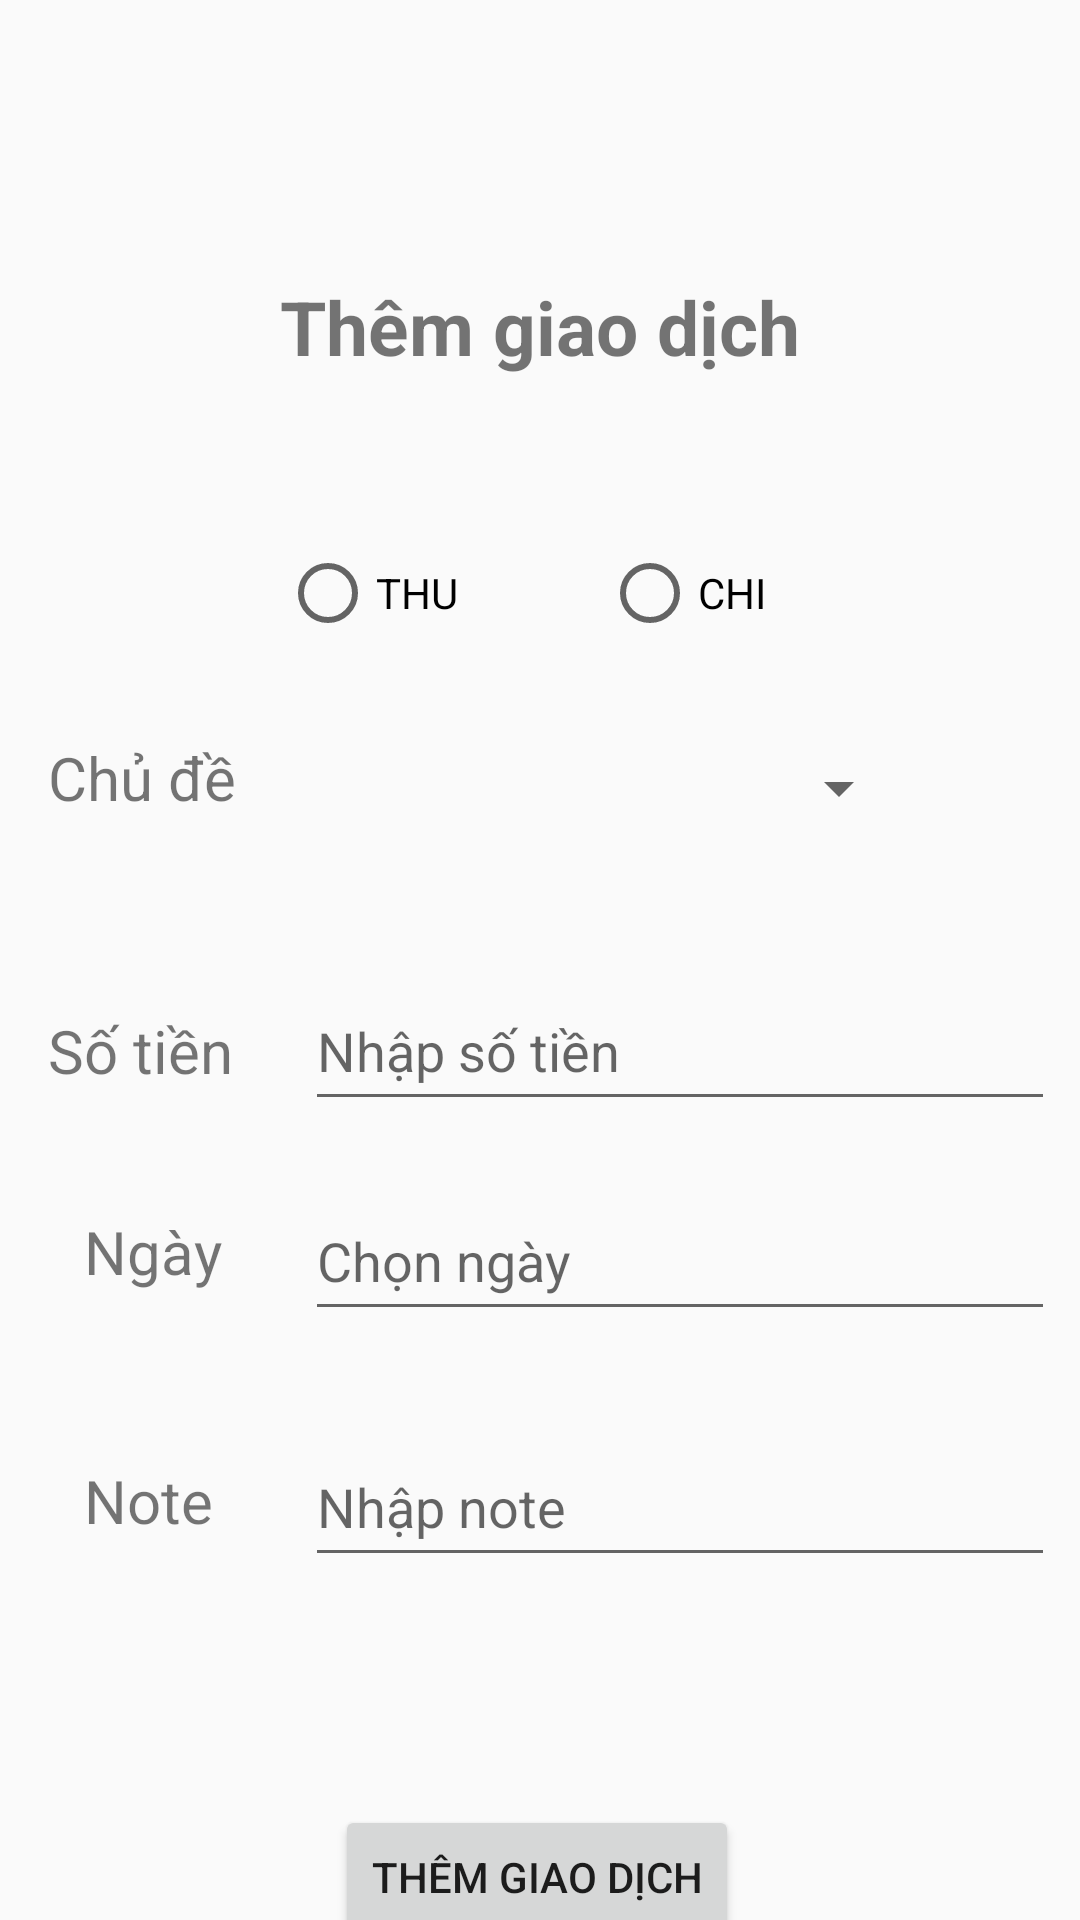

Produce the Android XML layout that renders to this screen, including the resource entries it uses.
<!-- AndroidManifest.xml: application theme Theme.Bt2_lancuoi -->
<!-- res/layout/add_transaction.xml -->
<?xml version="1.0" encoding="utf-8"?>
<androidx.constraintlayout.widget.ConstraintLayout xmlns:android="http://schemas.android.com/apk/res/android"
    xmlns:app="http://schemas.android.com/apk/res-auto"
    xmlns:tools="http://schemas.android.com/tools"
    android:id="@+id/txtDa"
    android:layout_width="match_parent"
    android:layout_height="match_parent">

    <TextView
        android:id="@+id/txtAddTransaction"
        android:layout_width="wrap_content"
        android:layout_height="wrap_content"
        android:layout_marginTop="92dp"
        android:text="Thêm giao dịch"
        android:textSize="25sp"
        android:textStyle="bold"
        app:layout_constraintEnd_toEndOf="parent"
        app:layout_constraintStart_toStartOf="parent"
        app:layout_constraintTop_toTopOf="parent" />

    <RadioGroup
        android:id="@+id/radBtnInOut"
        android:layout_width="wrap_content"
        android:layout_height="wrap_content"
        android:layout_marginTop="48dp"
        android:animateLayoutChanges="false"
        android:gravity="center_vertical"
        android:orientation="horizontal"
        app:layout_constraintEnd_toEndOf="@+id/txtAddTransaction"
        app:layout_constraintHorizontal_bias="0.0"
        app:layout_constraintStart_toStartOf="@+id/txtAddTransaction"
        app:layout_constraintTop_toBottomOf="@+id/txtAddTransaction">


        <RadioButton
            android:id="@+id/radBtnIn"
            android:layout_width="wrap_content"
            android:layout_height="wrap_content"
            android:minWidth="48dp"
            android:minHeight="48dp"
            android:text="THU"
            android:textSize="14sp" />

        <RadioButton
            android:id="@+id/radBtnOut"
            android:layout_width="wrap_content"
            android:layout_height="wrap_content"
            android:layout_marginStart="48dp"
            android:minWidth="48dp"
            android:minHeight="48dp"
            android:text="CHI"
            android:textSize="14sp" />

    </RadioGroup>


    <TextView
        android:id="@+id/txtAddCat"
        android:layout_width="wrap_content"
        android:layout_height="wrap_content"
        android:layout_marginStart="16dp"
        android:layout_marginTop="24dp"
        android:text="Chủ đề "
        android:textSize="20sp"
        app:layout_constraintStart_toStartOf="parent"
        app:layout_constraintTop_toBottomOf="@+id/radBtnInOut" />

    <Spinner
        android:id="@+id/spinnerCat"
        android:layout_width="200dp"
        android:layout_height="50dp"
        android:layout_marginStart="20dp"
        android:layout_marginTop="16dp"
        app:layout_constraintStart_toEndOf="@+id/txtAddCat"
        app:layout_constraintTop_toBottomOf="@+id/radBtnInOut" />

    <TextView
        android:id="@+id/txtAddAmount"
        android:layout_width="wrap_content"
        android:layout_height="wrap_content"
        android:layout_marginTop="64dp"
        android:text="Số tiền"
        android:textSize="20sp"
        app:layout_constraintStart_toStartOf="@+id/txtAddCat"
        app:layout_constraintTop_toBottomOf="@+id/txtAddCat" />

    <EditText
        android:id="@+id/edTxtAddAmount"
        android:layout_width="250dp"
        android:layout_height="50dp"
        android:layout_marginStart="24dp"
        android:layout_marginTop="36dp"
        android:ems="10"
        android:hint="Nhập số tiền"
        android:inputType="text"
        app:layout_constraintEnd_toEndOf="@+id/spinnerCat"
        app:layout_constraintHorizontal_bias="0.0"
        app:layout_constraintStart_toEndOf="@+id/txtAddAmount"
        app:layout_constraintTop_toBottomOf="@+id/spinnerCat" />

    <EditText
        android:id="@+id/edTxtAddDate"
        android:layout_width="250dp"
        android:layout_height="50dp"
        android:layout_marginStart="41dp"
        android:layout_marginTop="20dp"
        android:ems="10"
        android:focusable="false"
        android:focusableInTouchMode="false"
        android:hint="Chọn ngày"
        android:inputType="text"
        app:layout_constraintEnd_toEndOf="@+id/edTxtAddAmount"
        app:layout_constraintHorizontal_bias="1.0"
        app:layout_constraintStart_toEndOf="@+id/txtAddDate"
        app:layout_constraintTop_toBottomOf="@+id/edTxtAddAmount" />

    <TextView
        android:id="@+id/txtAddDate"
        android:layout_width="wrap_content"
        android:layout_height="wrap_content"
        android:layout_marginStart="12dp"
        android:layout_marginTop="40dp"
        android:text="Ngày"
        android:textSize="20sp"
        app:layout_constraintStart_toStartOf="@+id/txtAddAmount"
        app:layout_constraintTop_toBottomOf="@+id/txtAddAmount" />

    <TextView
        android:id="@+id/txtAddNote"
        android:layout_width="wrap_content"
        android:layout_height="wrap_content"
        android:layout_marginTop="56dp"
        android:text="Note"
        android:textSize="20sp"
        app:layout_constraintStart_toStartOf="@+id/txtAddDate"
        app:layout_constraintTop_toBottomOf="@+id/txtAddDate" />

    <EditText
        android:id="@+id/edTxtAddNote"
        android:layout_width="250dp"
        android:layout_height="50dp"
        android:layout_marginTop="32dp"
        android:ems="10"
        android:hint="Nhập note"
        android:inputType="text"
        app:layout_constraintEnd_toEndOf="@+id/edTxtAddDate"
        app:layout_constraintHorizontal_bias="1.0"
        app:layout_constraintStart_toEndOf="@+id/txtAddNote"
        app:layout_constraintTop_toBottomOf="@+id/edTxtAddDate" />

    <Button
        android:id="@+id/btnAdd"
        android:layout_width="wrap_content"
        android:layout_height="wrap_content"
        android:layout_marginTop="76dp"
        android:text="Thêm giao dịch"
        app:layout_constraintEnd_toEndOf="@+id/edTxtAddNote"
        app:layout_constraintHorizontal_bias="0.443"
        app:layout_constraintStart_toStartOf="@+id/txtAddNote"
        app:layout_constraintTop_toBottomOf="@+id/edTxtAddNote" />

    <ImageView
        android:id="@+id/imgDot"
        android:layout_width="30dp"
        android:layout_height="30dp"
        android:layout_marginEnd="16dp"
        android:src="@drawable/dots"
        app:layout_constraintBottom_toBottomOf="@+id/spinnerCat"
        app:layout_constraintEnd_toEndOf="parent"
        app:layout_constraintHorizontal_bias="0.131"
        app:layout_constraintStart_toEndOf="@+id/spinnerCat"
        app:layout_constraintTop_toTopOf="@+id/spinnerCat"
        app:layout_constraintVertical_bias="0.4" />

    <Button
        android:id="@+id/btnAddCat"
        android:layout_width="wrap_content"
        android:layout_height="wrap_content"
        android:layout_marginTop="8dp"
        android:layout_marginEnd="16dp"
        android:text="Thêm danh mục"
        android:textSize="12sp"
        android:visibility="gone"
        app:layout_constraintEnd_toEndOf="@+id/imgDot"
        app:layout_constraintHorizontal_bias="1.0"
        app:layout_constraintStart_toStartOf="@+id/imgDot"
        app:layout_constraintTop_toBottomOf="@+id/imgDot" />

</androidx.constraintlayout.widget.ConstraintLayout>
<!-- resources referenced by this layout -->
<resources>
  <style name="Theme.Bt2_lancuoi" parent="android:Theme.Material.Light.NoActionBar" />
</resources>
